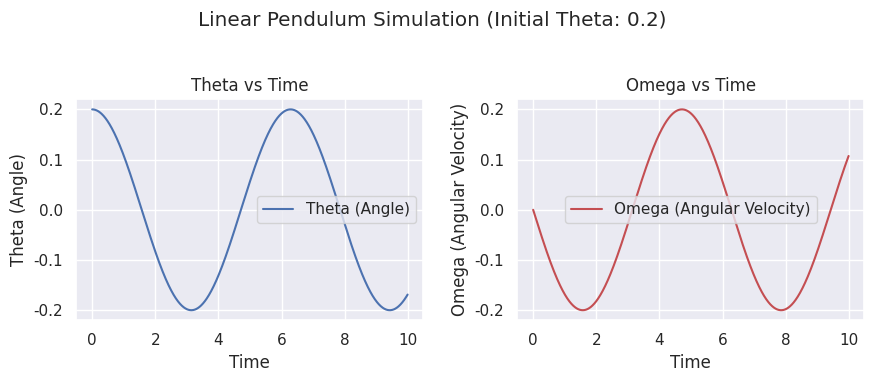
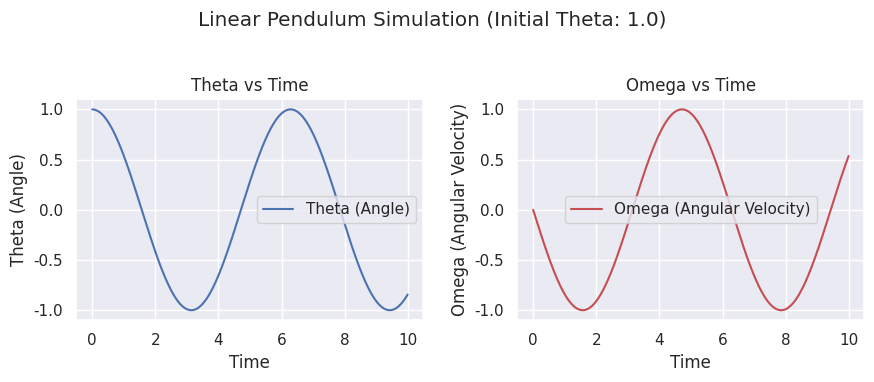
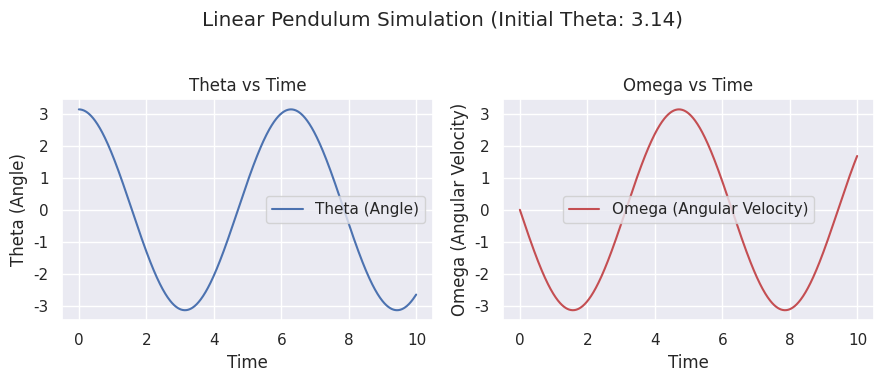
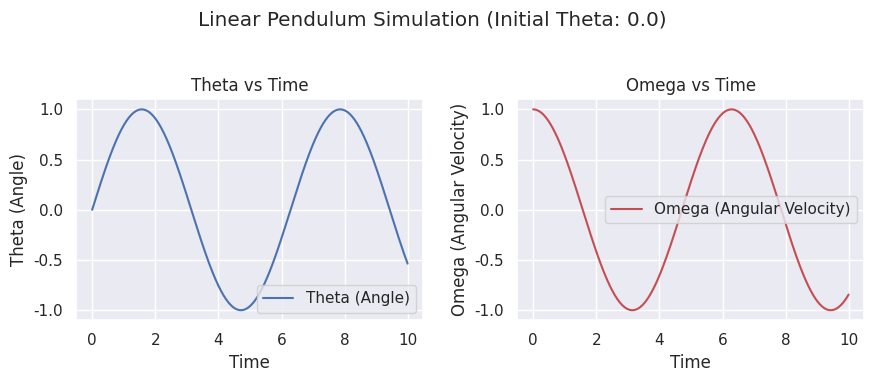

Here is the Python script that generated these plots, in order:
import numpy as np
import matplotlib.pyplot as plt
import seaborn as sns
import os

sns.set_theme()

# Check and create a directory for plots
plot_dir = 'linear_plots'
if not os.path.exists(plot_dir):
    os.makedirs(plot_dir)

# Pendulum's equation of motion
def pendulum_motion(theta, omega, t, k=0.0, phi=0.66667, A=0.0):
    return -theta - k * omega + A * np.cos(phi * t)

# Function to solve and plot the pendulum motion using the trapezoidal rule
def solve_and_plot_pendulum(nsteps, initial_conditions, motion_func, plot_dir):
    theta, omega, t, dt = initial_conditions
    thetas, omegas, times = np.zeros(nsteps), np.zeros(nsteps), np.zeros(nsteps)

    for step in range(nsteps):
        thetas[step], omegas[step] = theta, omega
        times[step] = t

        # Trapezoidal rule
        k1_theta, k1_omega = dt * omega, dt * motion_func(theta, omega, t)
        k2_theta = dt * (omega + k1_omega)
        k2_omega = dt * motion_func(theta + k1_theta, omega + k1_omega, t + dt)
        
        theta += (k1_theta + k2_theta) / 2
        omega += (k1_omega + k2_omega) / 2
        t += dt

    # Plotting 
    plt.figure(figsize=(9, 4))
    plt.subplot(1, 2, 1)
    plt.plot(times, thetas, label='Theta (Angle)')
    plt.xlabel('Time')
    plt.ylabel('Theta (Angle)')
    plt.title('Theta vs Time')
    plt.legend()
    
    plt.subplot(1, 2, 2)
    plt.plot(times, omegas, label='Omega (Angular Velocity)', color='r')
    plt.xlabel('Time')
    plt.ylabel('Omega (Angular Velocity)')
    plt.title('Omega vs Time')
    plt.legend()
    
    plt.suptitle(f"Linear Pendulum Simulation (Initial Theta: {initial_conditions[0]})")
    plt.tight_layout(rect=[0, 0.03, 1, 0.95])
    plt.savefig(f"{plot_dir}/pendulum_{initial_conditions[0]}.pdf")
    plt.savefig(f"{plot_dir}/pendulum_{initial_conditions[0]}.png")
    plt.show()

# Initial conditions
initial_conditions_list = [
    #theta, omega, t, dt
    (0.2, 0.0, 0.0, 0.01),
    (1.0, 0.0, 0.0, 0.01),
    (3.14, 0.0, 0.0, 0.01),
    (0.0, 1.0, 0.0, 0.01)
]

for initial_conditions in initial_conditions_list:
    solve_and_plot_pendulum(1000, initial_conditions, pendulum_motion, plot_dir)
